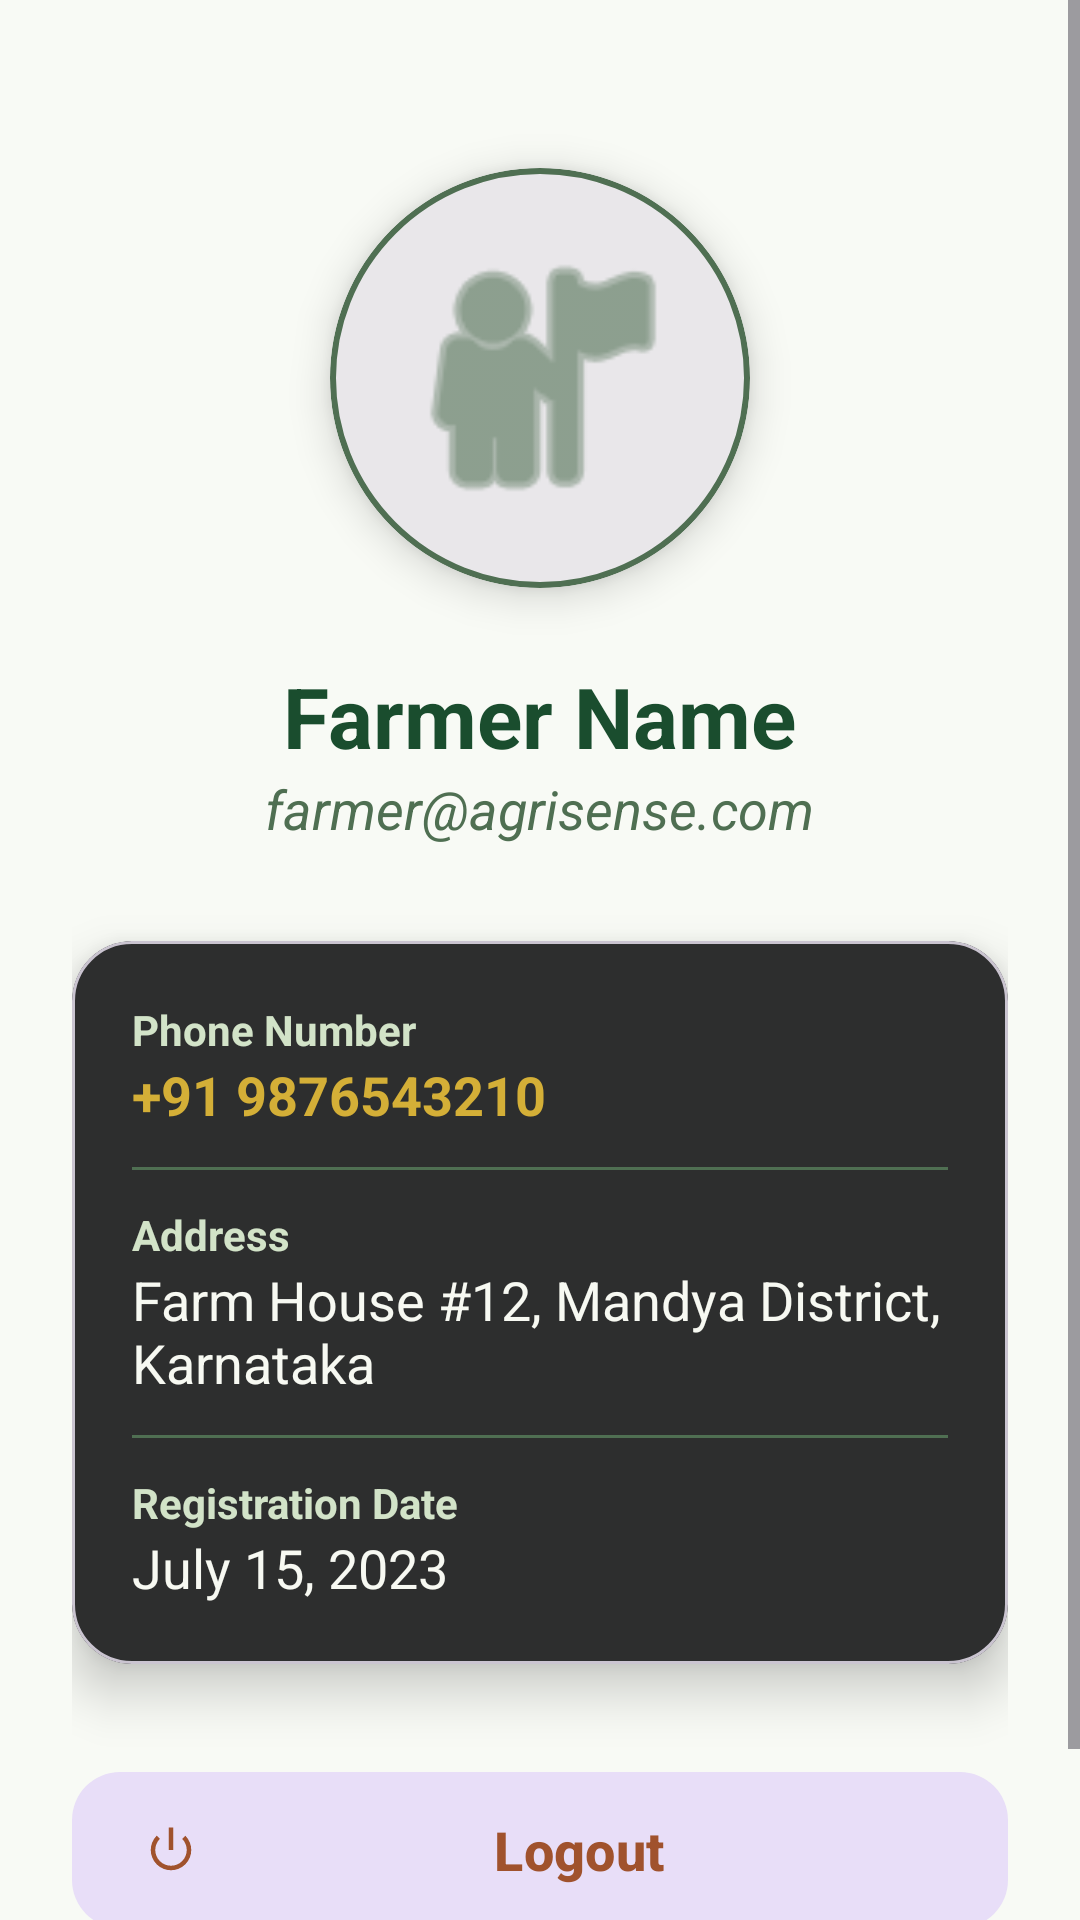

This screen was rendered from an Android layout file. Write that file and the resources it references.
<!-- AndroidManifest.xml: application theme Theme.AgriSense -->
<!-- res/layout/activity_profile.xml -->
<?xml version="1.0" encoding="utf-8"?>
<ScrollView xmlns:android="http://schemas.android.com/apk/res/android"
    xmlns:app="http://schemas.android.com/apk/res-auto"
    android:layout_width="match_parent"
    android:layout_height="match_parent"
    android:background="@color/aesthetic_bg">

    <LinearLayout
        android:layout_width="match_parent"
        android:layout_height="wrap_content"
        android:gravity="center_horizontal"
        android:orientation="vertical"
        android:padding="24dp">

        <com.google.android.material.card.MaterialCardView
            android:layout_width="140dp"
            android:layout_height="140dp"
            android:layout_marginTop="32dp"
            app:cardCornerRadius="70dp"
            app:cardElevation="8dp"
            app:strokeColor="@color/primaryGreen"
            app:strokeWidth="2dp">

            <ImageView
                android:layout_width="match_parent"
                android:layout_height="match_parent"
                android:padding="20dp"
                android:contentDescription="@string/logo_desc"
                android:src="@android:drawable/ic_menu_myplaces"
                app:tint="@color/primaryGreen" />
        </com.google.android.material.card.MaterialCardView>

        <TextView
            android:id="@+id/tvProfileName"
            android:layout_width="wrap_content"
            android:layout_height="wrap_content"
            android:layout_marginTop="24dp"
            android:text="@string/farmer_name"
            android:textColor="@color/darkGreen"
            android:textSize="28sp"
            android:textStyle="bold" />

        <TextView
            android:id="@+id/tvProfileEmail"
            android:layout_width="wrap_content"
            android:layout_height="wrap_content"
            android:text="farmer@agrisense.com"
            android:textColor="@color/primaryGreen"
            android:textSize="18sp"
            android:textStyle="italic" />

        <com.google.android.material.card.MaterialCardView
            android:layout_width="match_parent"
            android:layout_height="wrap_content"
            android:layout_marginTop="32dp"
            app:cardBackgroundColor="@color/card_dark"
            app:cardCornerRadius="20dp"
            app:cardElevation="10dp">

            <LinearLayout
                android:layout_width="match_parent"
                android:layout_height="wrap_content"
                android:orientation="vertical"
                android:padding="20dp">

                <TextView
                    android:layout_width="wrap_content"
                    android:layout_height="wrap_content"
                    android:text="@string/phone"
                    android:textColor="@color/lightGreen"
                    android:textStyle="bold"
                    android:textSize="14sp" />

                <TextView
                    android:id="@+id/tvProfilePhone"
                    android:layout_width="wrap_content"
                    android:layout_height="wrap_content"
                    android:text="+91 9876543210"
                    android:textColor="@color/accentGold"
                    android:textSize="18sp"
                    android:textStyle="bold" />

                <View
                    android:layout_width="match_parent"
                    android:layout_height="1dp"
                    android:layout_marginVertical="12dp"
                    android:background="@color/primaryGreen" />

                <TextView
                    android:layout_width="wrap_content"
                    android:layout_height="wrap_content"
                    android:text="@string/address"
                    android:textColor="@color/lightGreen"
                    android:textStyle="bold"
                    android:textSize="14sp" />

                <TextView
                    android:id="@+id/tvProfileAddress"
                    android:layout_width="wrap_content"
                    android:layout_height="wrap_content"
                    android:text="Farm House #12, Mandya District, Karnataka"
                    android:textColor="@color/text_on_dark"
                    android:textSize="18sp" />

                <View
                    android:layout_width="match_parent"
                    android:layout_height="1dp"
                    android:layout_marginVertical="12dp"
                    android:background="@color/primaryGreen" />

                <TextView
                    android:layout_width="wrap_content"
                    android:layout_height="wrap_content"
                    android:text="@string/reg_date"
                    android:textColor="@color/lightGreen"
                    android:textStyle="bold"
                    android:textSize="14sp" />

                <TextView
                    android:id="@+id/tvProfileRegDate"
                    android:layout_width="wrap_content"
                    android:layout_height="wrap_content"
                    android:text="July 15, 2023"
                    android:textColor="@color/text_on_dark"
                    android:textSize="18sp" />

            </LinearLayout>
        </com.google.android.material.card.MaterialCardView>

        <com.google.android.material.button.MaterialButton
            android:id="@+id/btnProfileLogout"
            style="@style/Widget.Material3.Button.TonalButton"
            android:layout_width="match_parent"
            android:layout_height="60dp"
            android:layout_marginTop="32dp"
            android:layout_marginBottom="32dp"
            android:text="@string/logout"
            android:textColor="@color/brightRed"
            android:textSize="18sp"
            android:textStyle="bold"
            app:cornerRadius="16dp"
            app:icon="@android:drawable/ic_lock_power_off"
            app:iconTint="@color/brightRed" />

    </LinearLayout>
</ScrollView>
<!-- resources referenced by this layout -->
<resources>
  <color name="accentGold">#D4AF37</color>
  <color name="aesthetic_bg">#F8FAF5</color>
  <color name="brightRed">#A0522D</color>
  <color name="card_dark">#2D2E2E</color>
  <color name="darkGreen">#1A4D2E</color>
  <color name="lightGreen">#D2E3C8</color>
  <color name="primaryGreen">#4F6F52</color>
  <color name="text_on_dark">#F7F9F2</color>
  <string name="address">Address</string>
  <string name="farmer_name">Farmer Name</string>
  <string name="logo_desc">AgriSense Logo</string>
  <string name="logout">Logout</string>
  <string name="phone">Phone Number</string>
  <string name="reg_date">Registration Date</string>
  <style name="Theme.AgriSense" parent="Theme.Material3.DayNight.NoActionBar">
  
          
          <item name="colorPrimary">@color/primaryGreen</item>
  
          
          <item name="colorPrimaryContainer">@color/lightGreen</item>
  
          
          <item name="android:statusBarColor">@color/darkGreen</item>
  
      </style>
</resources>
